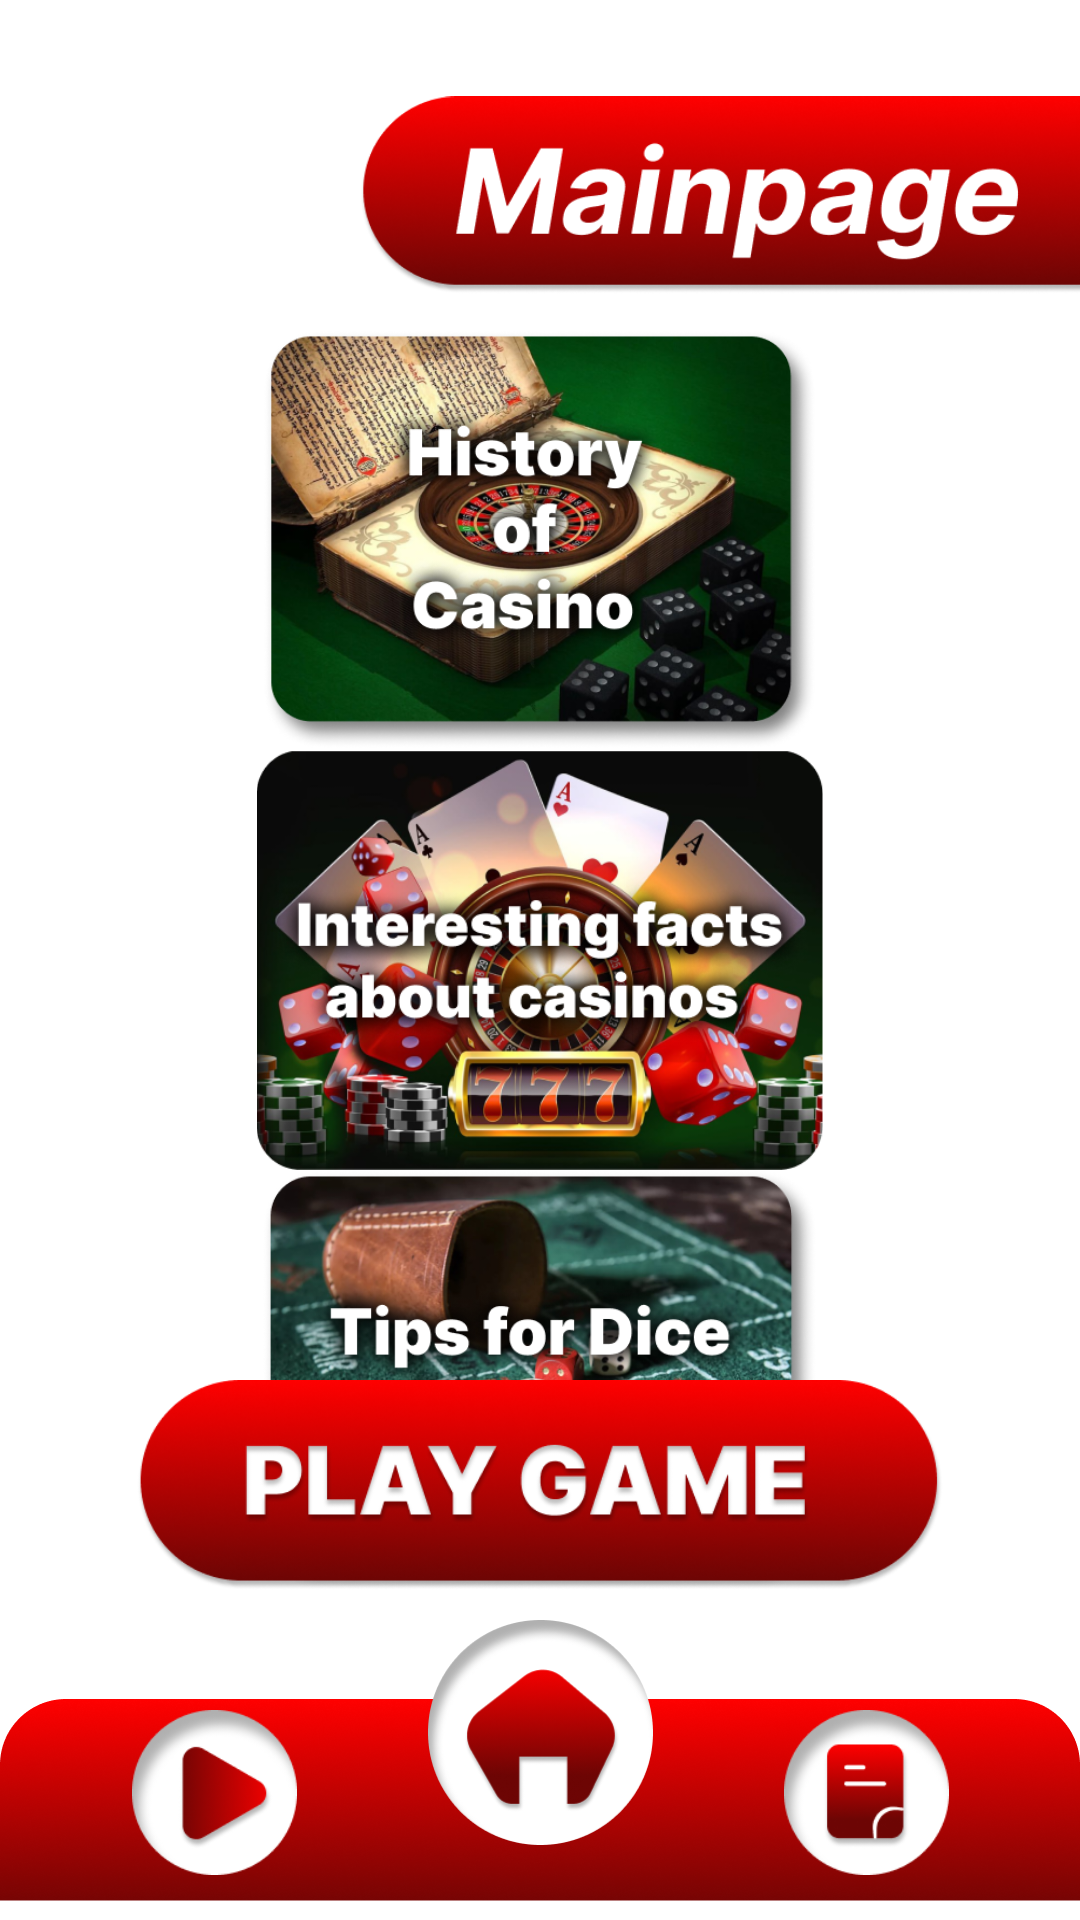

Reconstruct the res/layout file that produces this screen, plus the resources it refers to.
<!-- AndroidManifest.xml: application theme Theme.TipsForGames -->
<!-- res/layout/activity_mainpage.xml -->
<?xml version="1.0" encoding="utf-8"?>
<androidx.constraintlayout.widget.ConstraintLayout
    xmlns:android="http://schemas.android.com/apk/res/android"
    android:layout_width="match_parent"
    android:layout_height="match_parent"
    xmlns:app="http://schemas.android.com/apk/res-auto"
    android:background="@drawable/bg_main_page">

    <ImageView
        android:layout_width="240dp"
        android:layout_height="80dp"
        android:src="@drawable/title_mainpage"
        app:layout_constraintEnd_toEndOf="parent"
        app:layout_constraintTop_toTopOf="parent"
        android:layout_marginTop="25dp"/>

    <ImageView
        android:id="@+id/story_history"
        android:layout_width="200dp"
        android:layout_height="140dp"
        android:src="@drawable/title_story_history"
        app:layout_constraintStart_toStartOf="parent"
        app:layout_constraintEnd_toEndOf="parent"
        app:layout_constraintTop_toTopOf="parent"
        android:layout_marginTop="110dp"/>
    <ImageView
        android:id="@+id/story_facts"
        android:layout_width="200dp"
        android:layout_height="140dp"
        android:src="@drawable/title_story_facts"
        app:layout_constraintStart_toStartOf="parent"
        app:layout_constraintEnd_toEndOf="parent"
        app:layout_constraintTop_toBottomOf="@+id/story_history"/>
    <ImageView
        android:id="@+id/story_dice"
        android:layout_width="200dp"
        android:layout_height="140dp"
        android:src="@drawable/title_story_tips_dice"
        app:layout_constraintStart_toStartOf="parent"
        app:layout_constraintEnd_toEndOf="parent"
        app:layout_constraintTop_toBottomOf="@id/story_facts"
        />

    <ImageView
        android:id="@+id/image_play_game"
        android:layout_width="300dp"
        android:layout_height="70dp"
        android:src="@drawable/button_image_play_game"
        app:layout_constraintStart_toStartOf="parent"
        app:layout_constraintEnd_toEndOf="parent"
        app:layout_constraintBottom_toBottomOf="parent"
        android:layout_marginBottom="110dp"/>
    <ImageView
        android:layout_width="match_parent"
        android:layout_height="80dp"
        app:layout_constraintBottom_toBottomOf="parent"
        app:layout_constraintStart_toStartOf="parent"
        app:layout_constraintEnd_toEndOf="parent"
        android:src="@drawable/bottom_bar"/>
    <ImageView
        android:id="@+id/button_image_play"
        android:layout_width="55dp"
        android:layout_height="55dp"
        app:layout_constraintBottom_toBottomOf="parent"
        app:layout_constraintStart_toStartOf="parent"
        app:layout_constraintEnd_toStartOf="@id/button_image_home"
        android:src="@drawable/ic_play"
        android:layout_marginBottom="15dp"/>
    <ImageView
        android:id="@+id/button_image_polit"
        android:layout_width="55dp"
        android:layout_height="55dp"
        app:layout_constraintBottom_toBottomOf="parent"
        app:layout_constraintStart_toEndOf="@id/button_image_home"
        app:layout_constraintEnd_toEndOf="parent"
        android:src="@drawable/ic_rec"
        android:layout_marginBottom="15dp"/>
    <ImageView
        android:id="@+id/button_image_home"
        android:layout_width="75dp"
        android:layout_height="75dp"
        app:layout_constraintBottom_toBottomOf="parent"
        app:layout_constraintStart_toStartOf="parent"
        app:layout_constraintEnd_toEndOf="parent"
        android:src="@drawable/ic_home"
        android:layout_marginBottom="25dp"/>
</androidx.constraintlayout.widget.ConstraintLayout>
<!-- resources referenced by this layout -->
<resources>
  <!-- drawable bottom_bar: png bitmap (drawable, 47621 bytes) -->
  <!-- drawable button_image_play_game: png bitmap (drawable, 71640 bytes) -->
  <!-- drawable ic_home: png bitmap (drawable, 20567 bytes) -->
  <!-- drawable ic_play: png bitmap (drawable, 8419 bytes) -->
  <!-- drawable ic_rec: png bitmap (drawable, 8388 bytes) -->
  <!-- drawable title_mainpage: png bitmap (drawable, 57232 bytes) -->
  <!-- drawable title_story_facts: png bitmap (drawable, 246057 bytes) -->
  <!-- drawable title_story_history: png bitmap (drawable, 328100 bytes) -->
  <!-- drawable title_story_tips_dice: png bitmap (drawable, 327622 bytes) -->
  <style name="Theme.TipsForGames" parent="Theme.MaterialComponents.DayNight.DarkActionBar">
          
          <item name="colorPrimary">@color/purple_500</item>
          <item name="colorPrimaryVariant">@color/purple_700</item>
          <item name="colorOnPrimary">@color/white</item>
          
          <item name="colorSecondary">@color/teal_200</item>
          <item name="colorSecondaryVariant">@color/teal_700</item>
          <item name="colorOnSecondary">@color/black</item>
          
          <item name="android:statusBarColor">#e30201</item>
          
      </style>
  <!-- not gathered from this repository: default colours our renderer supplied (Android Studio template values) -->
  <color name="purple_500">#FF6200EE</color>
  <color name="purple_700">#FF3700B3</color>
  <color name="teal_200">#FF03DAC5</color>
  <color name="teal_700">#FF018786</color>
  <color name="black">#FF000000</color>
  <color name="white">#FFFFFFFF</color>
</resources>
